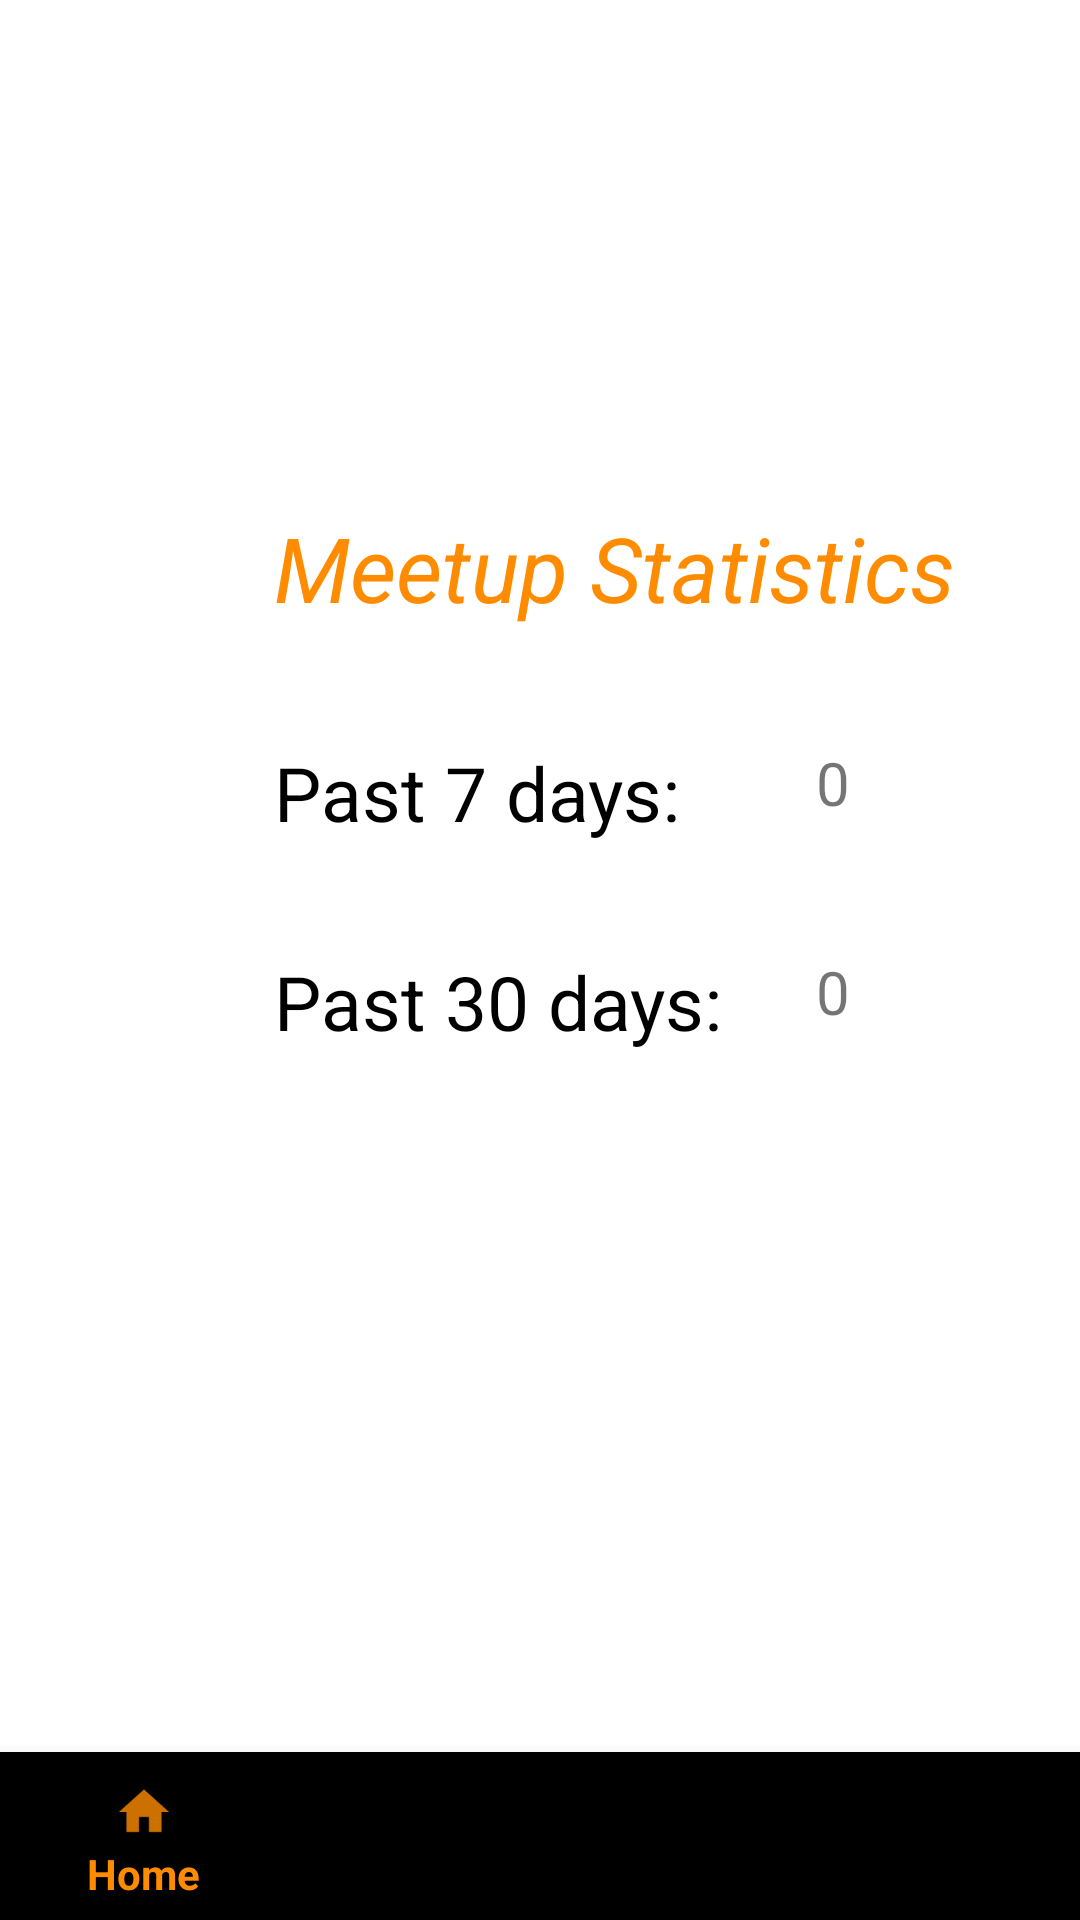

Produce the Android XML layout that renders to this screen, including the resource entries it uses.
<!-- AndroidManifest.xml: application theme AppTheme -->
<!-- res/layout/activity_foodblogger.xml -->
<?xml version="1.0" encoding="utf-8"?>
<android.support.design.widget.CoordinatorLayout xmlns:android="http://schemas.android.com/apk/res/android"
    xmlns:design="http://schemas.android.com/apk/res-auto"
    xmlns:tools="http://schemas.android.com/tools"
    android:layout_width="match_parent"
    android:layout_height="match_parent"
    android:background="@color/white"
    tools:context="com.example.kanikasharma.meet2eatandroid.foodblogger">


    <android.support.design.widget.BottomNavigationView
        android:layout_width="match_parent"
        android:layout_height="wrap_content"
        android:id="@+id/foodblogger_navigation"
        android:layout_gravity="bottom"
        design:menu="@menu/activity_navigation_foodblogger_drawer"/>



    <RelativeLayout
        android:layout_width="410dp"
        android:layout_height="600dp"
        >

        <TextView
            android:layout_width="wrap_content"
            android:layout_height="wrap_content"
            android:layout_alignParentTop="true"
            android:layout_centerHorizontal="true"
            android:layout_marginTop="169dp"
            android:text="Meetup Statistics"
            android:textColor="@color/darkorange"
            android:textSize="30dp"
            android:textStyle="italic"
            android:id="@+id/textView38" />


        <TextView
            android:layout_width="wrap_content"
            android:layout_height="wrap_content"
            android:layout_alignLeft="@+id/textView38"
            android:layout_alignStart="@+id/textView38"
            android:layout_below="@+id/textView38"
            android:layout_marginTop="38dp"
            android:text="Past 7 days:"
            android:textColor="@color/black"
            android:textSize="25dp"
            android:id="@+id/textView39" />

        <TextView
            android:layout_width="wrap_content"
            android:layout_height="wrap_content"
            android:layout_alignTop="@+id/textView39"
            android:layout_marginLeft="45dp"
            android:layout_marginStart="45dp"
            android:layout_toEndOf="@+id/textView39"
            android:layout_toRightOf="@+id/textView39"
            android:text="0"
            android:textSize="20dp"
            android:id="@+id/txt_lastWeek" />

        <TextView
            android:layout_width="wrap_content"
            android:layout_height="wrap_content"
            android:layout_alignLeft="@+id/textView39"
            android:layout_alignStart="@+id/textView39"
            android:layout_below="@+id/textView39"
            android:layout_marginTop="36dp"
            android:text="Past 30 days:"
            android:textColor="@color/black"
            android:textSize="25dp"
            android:id="@+id/textView40" />

        <TextView
            android:id="@+id/txt_lastMonth"
            android:layout_width="wrap_content"
            android:layout_height="wrap_content"
            android:layout_alignLeft="@+id/txt_lastWeek"
            android:layout_alignStart="@+id/txt_lastWeek"
            android:layout_alignTop="@+id/textView40"
            android:text="0"
            android:textSize="20dp" />










    </RelativeLayout>
</android.support.design.widget.CoordinatorLayout>
<!-- resources referenced by this layout -->
<resources>
  <color name="black">#000000</color>
  <color name="darkorange">#FF8C00</color>
  <color name="white">#ffffff</color>
  <style name="AppTheme" parent="Theme.AppCompat.Light.NoActionBar">
          
          <item name="colorPrimary">@color/colorPrimary</item>
          <item name="colorPrimaryDark">@color/colorPrimaryDark</item>
          <item name="colorAccent">@color/black</item>
      </style>
  <color name="colorPrimary">#ff8c00</color>
  <color name="colorPrimaryDark">#FF7F50</color>
</resources>
